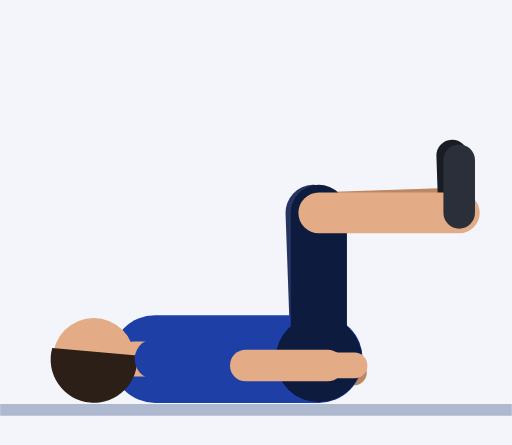
t = 0.00 s
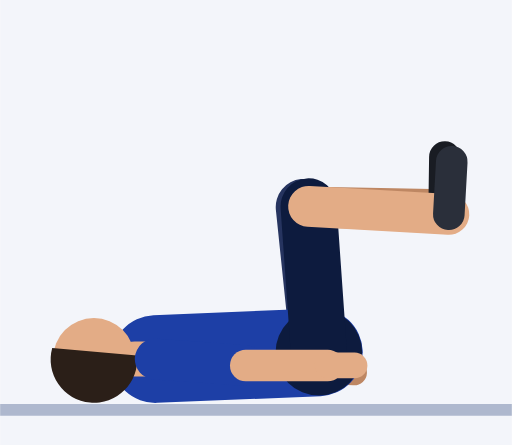
t = 0.45 s
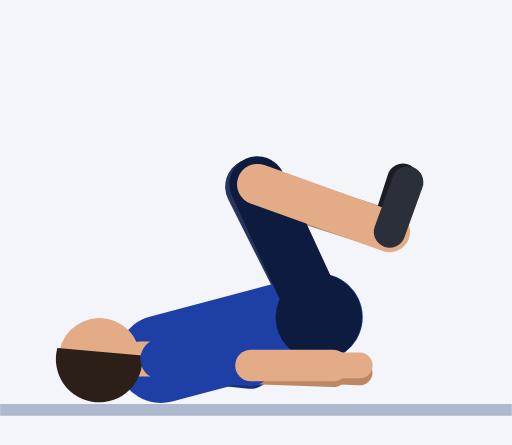
t = 0.92 s
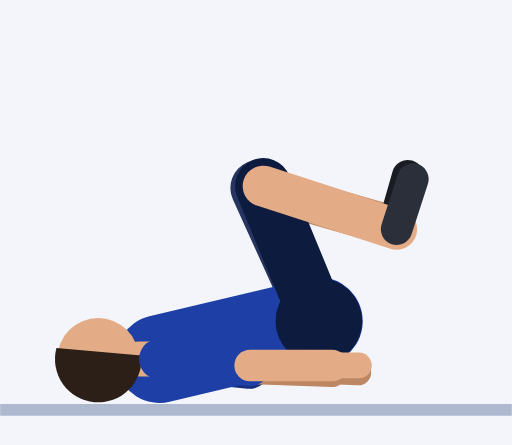
t = 1.35 s
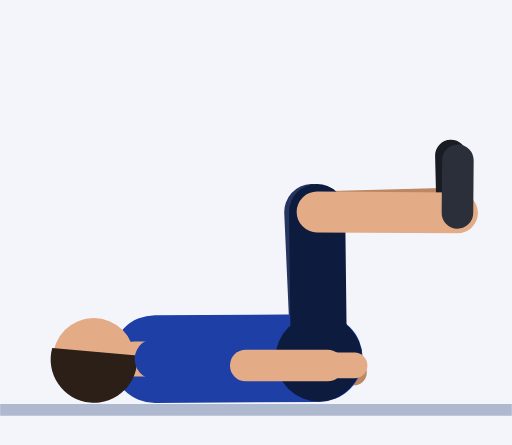
t = 1.81 s
t = 2.21 s: frame unchanged from t = 0.00 s, image omitted

The animated SVG that drew these frames (rendered in a browser with its animation timeline set to each time). Animation: 43 SMIL elements (animate=43); one cycle of 2.73 s, repeats indefinitely.

<svg xmlns="http://www.w3.org/2000/svg" viewBox="-54.5 -68.9 87.5 76.1"><rect x="-54.5" y="-68.9" width="87.5" height="76.1" fill="#F3F5FA"/><line x1="-54.5" y1="1.2" x2="33" y2="1.2" stroke="#AEB8CE" stroke-width="2"/><line x1="-28" y1="-7.5" x2="-12.6" y2="-5.9" stroke="#152F7C" stroke-width="7" stroke-linecap="round"><animate attributeName="x1" dur="2.73s" repeatCount="indefinite" values="-28;-28;-28;-28;-28;-28;-28;-27.9;-27.8;-27.7;-27.5;-27.3;-27.1;-27;-27;-27;-27;-27;-27.1;-27.3;-27.5;-27.7;-27.8;-27.9;-28;-28;-28;-28;-28;-28;-28;-28;-28;-28;-28;-28;-28;-28;-28"/><animate attributeName="x2" dur="2.73s" repeatCount="indefinite" values="-12.6;-12.6;-12.6;-12.6;-12.6;-12.6;-12.6;-12.5;-12.4;-12.3;-12.1;-11.9;-11.7;-11.6;-11.6;-11.6;-11.6;-11.6;-11.7;-11.9;-12.1;-12.3;-12.4;-12.5;-12.6;-12.6;-12.6;-12.6;-12.6;-12.6;-12.6;-12.6;-12.6;-12.6;-12.6;-12.6;-12.6;-12.6;-12.6"/><animate attributeName="y2" dur="2.73s" repeatCount="indefinite" values="-5.9;-5.9;-5.9;-5.9;-5.9;-5.9;-5.9;-5.9;-5.9;-5.8;-5.9;-5.9;-5.9;-5.9;-5.9;-5.9;-5.9;-5.9;-5.9;-5.9;-5.9;-5.8;-5.9;-5.9;-5.9;-5.9;-5.9;-5.9;-5.9;-5.9;-5.9;-5.9;-5.9;-5.9;-5.9;-5.9;-5.9;-5.9;-5.9"/></line><line x1="-12.6" y1="-5.9" x2="1.4" y2="-5.4" stroke="#BE8763" stroke-width="5.4" stroke-linecap="round"><animate attributeName="x1" dur="2.73s" repeatCount="indefinite" values="-12.6;-12.6;-12.6;-12.6;-12.6;-12.6;-12.6;-12.5;-12.4;-12.3;-12.1;-11.9;-11.7;-11.6;-11.6;-11.6;-11.6;-11.6;-11.7;-11.9;-12.1;-12.3;-12.4;-12.5;-12.6;-12.6;-12.6;-12.6;-12.6;-12.6;-12.6;-12.6;-12.6;-12.6;-12.6;-12.6;-12.6;-12.6;-12.6"/><animate attributeName="y1" dur="2.73s" repeatCount="indefinite" values="-5.9;-5.9;-5.9;-5.9;-5.9;-5.9;-5.9;-5.9;-5.9;-5.8;-5.9;-5.9;-5.9;-5.9;-5.9;-5.9;-5.9;-5.9;-5.9;-5.9;-5.9;-5.8;-5.9;-5.9;-5.9;-5.9;-5.9;-5.9;-5.9;-5.9;-5.9;-5.9;-5.9;-5.9;-5.9;-5.9;-5.9;-5.9;-5.9"/><animate attributeName="x2" dur="2.73s" repeatCount="indefinite" values="1.4;1.4;1.4;1.4;1.4;1.4;1.4;1.5;1.6;1.7;1.9;2.1;2.3;2.4;2.4;2.4;2.4;2.4;2.3;2.1;1.9;1.7;1.6;1.5;1.4;1.4;1.4;1.4;1.4;1.4;1.4;1.4;1.4;1.4;1.4;1.4;1.4;1.4;1.4"/></line><line x1="1.4" y1="-5.4" x2="6" y2="-5.2" stroke="#BE8763" stroke-width="4.4" stroke-linecap="round"><animate attributeName="x1" dur="2.73s" repeatCount="indefinite" values="1.4;1.4;1.4;1.4;1.4;1.4;1.4;1.5;1.6;1.7;1.9;2.1;2.3;2.4;2.4;2.4;2.4;2.4;2.3;2.1;1.9;1.7;1.6;1.5;1.4;1.4;1.4;1.4;1.4;1.4;1.4;1.4;1.4;1.4;1.4;1.4;1.4;1.4;1.4"/><animate attributeName="x2" dur="2.73s" repeatCount="indefinite" values="6;6;6;6;6;6;6;6.1;6.2;6.3;6.5;6.7;6.9;7;7;7;7;7;6.9;6.7;6.5;6.3;6.2;6.1;6;6;6;6;6;6;6;6;6;6;6;6;6;6;6"/></line><line x1="0" y1="-7.5" x2="-0.9" y2="-32.5" stroke="#26345F" stroke-width="9.6" stroke-linecap="round"><animate attributeName="y1" dur="2.73s" repeatCount="indefinite" values="-7.5;-7.5;-7.5;-7.5;-7.5;-7.7;-8.4;-9.4;-10.5;-11.7;-12.9;-13.8;-14.5;-14.7;-14.7;-14.7;-14.7;-14.7;-14.5;-13.8;-12.9;-11.7;-10.5;-9.4;-8.4;-7.7;-7.5;-7.5;-7.5;-7.5;-7.5;-7.5;-7.5;-7.5;-7.5;-7.5;-7.5;-7.5;-7.5"/><animate attributeName="x2" dur="2.73s" repeatCount="indefinite" values="-0.9;-0.9;-0.9;-0.9;-0.9;-1.2;-2.2;-3.7;-5.4;-7.1;-8.8;-10.1;-11;-11.3;-11.3;-11.3;-11.3;-11.3;-11;-10.1;-8.8;-7.1;-5.4;-3.7;-2.2;-1.2;-0.9;-0.9;-0.9;-0.9;-0.9;-0.9;-0.9;-0.9;-0.9;-0.9;-0.9;-0.9;-0.9"/><animate attributeName="y2" dur="2.73s" repeatCount="indefinite" values="-32.5;-32.5;-32.5;-32.5;-32.5;-32.7;-33.3;-34.1;-34.9;-35.7;-36.3;-36.7;-36.9;-37;-37;-37;-37;-37;-36.9;-36.7;-36.3;-35.7;-34.9;-34.1;-33.3;-32.7;-32.5;-32.5;-32.5;-32.5;-32.5;-32.5;-32.5;-32.5;-32.5;-32.5;-32.5;-32.5;-32.5"/></line><line x1="-0.9" y1="-32.5" x2="23.1" y2="-33.3" stroke="#BE8763" stroke-width="7" stroke-linecap="round"><animate attributeName="x1" dur="2.73s" repeatCount="indefinite" values="-0.9;-0.9;-0.9;-0.9;-0.9;-1.2;-2.2;-3.7;-5.4;-7.1;-8.8;-10.1;-11;-11.3;-11.3;-11.3;-11.3;-11.3;-11;-10.1;-8.8;-7.1;-5.4;-3.7;-2.2;-1.2;-0.9;-0.9;-0.9;-0.9;-0.9;-0.9;-0.9;-0.9;-0.9;-0.9;-0.9;-0.9;-0.9"/><animate attributeName="y1" dur="2.73s" repeatCount="indefinite" values="-32.5;-32.5;-32.5;-32.5;-32.5;-32.7;-33.3;-34.1;-34.9;-35.7;-36.3;-36.7;-36.9;-37;-37;-37;-37;-37;-36.9;-36.7;-36.3;-35.7;-34.9;-34.1;-33.3;-32.7;-32.5;-32.5;-32.5;-32.5;-32.5;-32.5;-32.5;-32.5;-32.5;-32.5;-32.5;-32.5;-32.5"/><animate attributeName="x2" dur="2.73s" repeatCount="indefinite" values="23.1;23.1;23.1;23.1;23.1;22.7;21.8;20.3;18.5;16.5;14.6;13;11.9;11.5;11.5;11.5;11.5;11.5;11.9;13;14.6;16.5;18.5;20.3;21.8;22.7;23.1;23.1;23.1;23.1;23.1;23.1;23.1;23.1;23.1;23.1;23.1;23.1;23.1"/><animate attributeName="y2" dur="2.73s" repeatCount="indefinite" values="-33.3;-33.3;-33.3;-33.3;-33.3;-33.3;-33.1;-32.8;-32.3;-31.7;-31;-30.3;-29.8;-29.6;-29.6;-29.6;-29.6;-29.6;-29.8;-30.3;-31;-31.7;-32.3;-32.8;-33.1;-33.3;-33.3;-33.3;-33.3;-33.3;-33.3;-33.3;-33.3;-33.3;-33.3;-33.3;-33.3;-33.3;-33.3"/></line><line x1="23.1" y1="-33.3" x2="22.8" y2="-42.3" stroke="#191C23" stroke-width="5.4" stroke-linecap="round"><animate attributeName="x1" dur="2.73s" repeatCount="indefinite" values="23.1;23.1;23.1;23.1;23.1;22.7;21.8;20.3;18.5;16.5;14.6;13;11.9;11.5;11.5;11.5;11.5;11.5;11.9;13;14.6;16.5;18.5;20.3;21.8;22.7;23.1;23.1;23.1;23.1;23.1;23.1;23.1;23.1;23.1;23.1;23.1;23.1;23.1"/><animate attributeName="y1" dur="2.73s" repeatCount="indefinite" values="-33.3;-33.3;-33.3;-33.3;-33.3;-33.3;-33.1;-32.8;-32.3;-31.7;-31;-30.3;-29.8;-29.6;-29.6;-29.6;-29.6;-29.6;-29.8;-30.3;-31;-31.7;-32.3;-32.8;-33.1;-33.3;-33.3;-33.3;-33.3;-33.3;-33.3;-33.3;-33.3;-33.3;-33.3;-33.3;-33.3;-33.3;-33.3"/><animate attributeName="x2" dur="2.73s" repeatCount="indefinite" values="22.8;22.8;22.8;22.8;22.8;22.5;21.8;20.8;19.5;18;16.6;15.4;14.6;14.3;14.3;14.3;14.3;14.3;14.6;15.4;16.6;18;19.5;20.8;21.8;22.5;22.8;22.8;22.8;22.8;22.8;22.8;22.8;22.8;22.8;22.8;22.8;22.8;22.8"/><animate attributeName="y2" dur="2.73s" repeatCount="indefinite" values="-42.3;-42.3;-42.3;-42.3;-42.3;-42.3;-42.1;-41.8;-41.2;-40.5;-39.7;-39;-38.4;-38.2;-38.2;-38.2;-38.2;-38.2;-38.4;-39;-39.7;-40.5;-41.2;-41.8;-42.1;-42.3;-42.3;-42.3;-42.3;-42.3;-42.3;-42.3;-42.3;-42.3;-42.3;-42.3;-42.3;-42.3;-42.3"/></line><line x1="0" y1="-7.5" x2="-28" y2="-7.5" stroke="#1D3FA6" stroke-width="15" stroke-linecap="round"><animate attributeName="y1" dur="2.73s" repeatCount="indefinite" values="-7.5;-7.5;-7.5;-7.5;-7.5;-7.7;-8.4;-9.4;-10.5;-11.7;-12.9;-13.8;-14.5;-14.7;-14.7;-14.7;-14.7;-14.7;-14.5;-13.8;-12.9;-11.7;-10.5;-9.4;-8.4;-7.7;-7.5;-7.5;-7.5;-7.5;-7.5;-7.5;-7.5;-7.5;-7.5;-7.5;-7.5;-7.5;-7.5"/><animate attributeName="x2" dur="2.73s" repeatCount="indefinite" values="-28;-28;-28;-28;-28;-28;-28;-27.9;-27.8;-27.7;-27.5;-27.3;-27.1;-27;-27;-27;-27;-27;-27.1;-27.3;-27.5;-27.7;-27.8;-27.9;-28;-28;-28;-28;-28;-28;-28;-28;-28;-28;-28;-28;-28;-28;-28"/></line><circle cx="0" cy="-7.5" r="7.4" fill="#0D1B3E"><animate attributeName="cy" dur="2.73s" repeatCount="indefinite" values="-7.5;-7.5;-7.5;-7.5;-7.5;-7.7;-8.4;-9.4;-10.5;-11.7;-12.9;-13.8;-14.5;-14.7;-14.7;-14.7;-14.7;-14.7;-14.5;-13.8;-12.9;-11.7;-10.5;-9.4;-8.4;-7.7;-7.5;-7.5;-7.5;-7.5;-7.5;-7.5;-7.5;-7.5;-7.5;-7.5;-7.5;-7.5;-7.5"/></circle><line x1="-28" y1="-7.5" x2="-31.5" y2="-7.5" stroke="#E3AC86" stroke-width="6" stroke-linecap="round"><animate attributeName="x1" dur="2.73s" repeatCount="indefinite" values="-28;-28;-28;-28;-28;-28;-28;-27.9;-27.8;-27.7;-27.5;-27.3;-27.1;-27;-27;-27;-27;-27;-27.1;-27.3;-27.5;-27.7;-27.8;-27.9;-28;-28;-28;-28;-28;-28;-28;-28;-28;-28;-28;-28;-28;-28;-28"/><animate attributeName="x2" dur="2.73s" repeatCount="indefinite" values="-31.5;-31.5;-31.5;-31.5;-31.5;-31.5;-31.5;-31.4;-31.3;-31.2;-31;-30.8;-30.6;-30.5;-30.5;-30.5;-30.5;-30.5;-30.6;-30.8;-31;-31.2;-31.3;-31.4;-31.5;-31.5;-31.5;-31.5;-31.5;-31.5;-31.5;-31.5;-31.5;-31.5;-31.5;-31.5;-31.5;-31.5;-31.5"/></line><circle cx="-38.5" cy="-7.5" r="7" fill="#E3AC86"><animate attributeName="cx" dur="2.73s" repeatCount="indefinite" values="-38.5;-38.5;-38.5;-38.5;-38.5;-38.5;-38.5;-38.4;-38.3;-38.2;-38;-37.8;-37.6;-37.5;-37.5;-37.5;-37.5;-37.5;-37.6;-37.8;-38;-38.2;-38.3;-38.4;-38.5;-38.5;-38.5;-38.5;-38.5;-38.5;-38.5;-38.5;-38.5;-38.5;-38.5;-38.5;-38.5;-38.5;-38.5"/></circle><path d="M-45.6 -9.4 A7.4 7.4 0 1 0 -31.1 -8.1 Z" fill="#2B1F18"><animate attributeName="d" dur="2.73s" repeatCount="indefinite" values="M-45.6 -9.4 A7.4 7.4 0 1 0 -31.1 -8.1 Z;M-45.6 -9.4 A7.4 7.4 0 1 0 -31.1 -8.1 Z;M-45.6 -9.4 A7.4 7.4 0 1 0 -31.1 -8.1 Z;M-45.6 -9.4 A7.4 7.4 0 1 0 -31.1 -8.1 Z;M-45.6 -9.4 A7.4 7.4 0 1 0 -31.1 -8.1 Z;M-45.6 -9.4 A7.4 7.4 0 1 0 -31.1 -8.1 Z;M-45.6 -9.4 A7.4 7.4 0 1 0 -31.1 -8.1 Z;M-45.6 -9.4 A7.4 7.4 0 1 0 -31.1 -8.1 Z;M-45.5 -9.4 A7.4 7.4 0 1 0 -31 -8.1 Z;M-45.3 -9.4 A7.4 7.4 0 1 0 -30.8 -8.1 Z;M-45.1 -9.4 A7.4 7.4 0 1 0 -30.6 -8.1 Z;M-44.9 -9.4 A7.4 7.4 0 1 0 -30.4 -8.1 Z;M-44.8 -9.4 A7.4 7.4 0 1 0 -30.2 -8.1 Z;M-44.7 -9.4 A7.4 7.4 0 1 0 -30.2 -8.1 Z;M-44.7 -9.4 A7.4 7.4 0 1 0 -30.2 -8.1 Z;M-44.7 -9.4 A7.4 7.4 0 1 0 -30.2 -8.1 Z;M-44.7 -9.4 A7.4 7.4 0 1 0 -30.2 -8.1 Z;M-44.7 -9.4 A7.4 7.4 0 1 0 -30.2 -8.1 Z;M-44.8 -9.4 A7.4 7.4 0 1 0 -30.2 -8.1 Z;M-44.9 -9.4 A7.4 7.4 0 1 0 -30.4 -8.1 Z;M-45.1 -9.4 A7.4 7.4 0 1 0 -30.6 -8.1 Z;M-45.3 -9.4 A7.4 7.4 0 1 0 -30.8 -8.1 Z;M-45.5 -9.4 A7.4 7.4 0 1 0 -31 -8.1 Z;M-45.6 -9.4 A7.4 7.4 0 1 0 -31.1 -8.1 Z;M-45.6 -9.4 A7.4 7.4 0 1 0 -31.1 -8.1 Z;M-45.6 -9.4 A7.4 7.4 0 1 0 -31.1 -8.1 Z;M-45.6 -9.4 A7.4 7.4 0 1 0 -31.1 -8.1 Z;M-45.6 -9.4 A7.4 7.4 0 1 0 -31.1 -8.1 Z;M-45.6 -9.4 A7.4 7.4 0 1 0 -31.1 -8.1 Z;M-45.6 -9.4 A7.4 7.4 0 1 0 -31.1 -8.1 Z;M-45.6 -9.4 A7.4 7.4 0 1 0 -31.1 -8.1 Z;M-45.6 -9.4 A7.4 7.4 0 1 0 -31.1 -8.1 Z;M-45.6 -9.4 A7.4 7.4 0 1 0 -31.1 -8.1 Z;M-45.6 -9.4 A7.4 7.4 0 1 0 -31.1 -8.1 Z;M-45.6 -9.4 A7.4 7.4 0 1 0 -31.1 -8.1 Z;M-45.6 -9.4 A7.4 7.4 0 1 0 -31.1 -8.1 Z;M-45.6 -9.4 A7.4 7.4 0 1 0 -31.1 -8.1 Z;M-45.6 -9.4 A7.4 7.4 0 1 0 -31.1 -8.1 Z;M-45.6 -9.4 A7.4 7.4 0 1 0 -31.1 -8.1 Z"/></path><line x1="0" y1="-7.5" x2="0" y2="-32.5" stroke="#0D1B3E" stroke-width="9.6" stroke-linecap="round"><animate attributeName="y1" dur="2.73s" repeatCount="indefinite" values="-7.5;-7.5;-7.5;-7.5;-7.5;-7.7;-8.4;-9.4;-10.5;-11.7;-12.9;-13.8;-14.5;-14.7;-14.7;-14.7;-14.7;-14.7;-14.5;-13.8;-12.9;-11.7;-10.5;-9.4;-8.4;-7.7;-7.5;-7.5;-7.5;-7.5;-7.5;-7.5;-7.5;-7.5;-7.5;-7.5;-7.5;-7.5;-7.5"/><animate attributeName="x2" dur="2.73s" repeatCount="indefinite" values="0;0;0;0;0;-0.4;-1.4;-2.8;-4.5;-6.3;-7.9;-9.3;-10.2;-10.6;-10.6;-10.6;-10.6;-10.6;-10.2;-9.3;-7.9;-6.3;-4.5;-2.8;-1.4;-0.4;0;0;0;0;0;0;0;0;0;0;0;0;0"/><animate attributeName="y2" dur="2.73s" repeatCount="indefinite" values="-32.5;-32.5;-32.5;-32.5;-32.5;-32.7;-33.4;-34.2;-35.1;-35.9;-36.6;-37;-37.3;-37.4;-37.4;-37.4;-37.4;-37.4;-37.3;-37;-36.6;-35.9;-35.1;-34.2;-33.4;-32.7;-32.5;-32.5;-32.5;-32.5;-32.5;-32.5;-32.5;-32.5;-32.5;-32.5;-32.5;-32.5;-32.5"/></line><line x1="0" y1="-32.5" x2="24" y2="-32.5" stroke="#E3AC86" stroke-width="7" stroke-linecap="round"><animate attributeName="x1" dur="2.73s" repeatCount="indefinite" values="0;0;0;0;0;-0.4;-1.4;-2.8;-4.5;-6.3;-7.9;-9.3;-10.2;-10.6;-10.6;-10.6;-10.6;-10.6;-10.2;-9.3;-7.9;-6.3;-4.5;-2.8;-1.4;-0.4;0;0;0;0;0;0;0;0;0;0;0;0;0"/><animate attributeName="y1" dur="2.73s" repeatCount="indefinite" values="-32.5;-32.5;-32.5;-32.5;-32.5;-32.7;-33.4;-34.2;-35.1;-35.9;-36.6;-37;-37.3;-37.4;-37.4;-37.4;-37.4;-37.4;-37.3;-37;-36.6;-35.9;-35.1;-34.2;-33.4;-32.7;-32.5;-32.5;-32.5;-32.5;-32.5;-32.5;-32.5;-32.5;-32.5;-32.5;-32.5;-32.5;-32.5"/><animate attributeName="x2" dur="2.73s" repeatCount="indefinite" values="24;24;24;24;24;23.6;22.6;21.1;19.2;17.2;15.3;13.6;12.4;12;12;12;12;12;12.4;13.6;15.3;17.2;19.2;21.1;22.6;23.6;24;24;24;24;24;24;24;24;24;24;24;24;24"/><animate attributeName="y2" dur="2.73s" repeatCount="indefinite" values="-32.5;-32.5;-32.5;-32.5;-32.5;-32.5;-32.3;-32.1;-31.6;-31.1;-30.4;-29.8;-29.4;-29.2;-29.2;-29.2;-29.2;-29.2;-29.4;-29.8;-30.4;-31.1;-31.6;-32.1;-32.3;-32.5;-32.5;-32.5;-32.5;-32.5;-32.5;-32.5;-32.5;-32.5;-32.5;-32.5;-32.5;-32.5;-32.5"/></line><line x1="24" y1="-32.5" x2="24" y2="-41.5" stroke="#2A2F3A" stroke-width="5.4" stroke-linecap="round"><animate attributeName="x1" dur="2.73s" repeatCount="indefinite" values="24;24;24;24;24;23.6;22.6;21.1;19.2;17.2;15.3;13.6;12.4;12;12;12;12;12;12.4;13.6;15.3;17.2;19.2;21.1;22.6;23.6;24;24;24;24;24;24;24;24;24;24;24;24;24"/><animate attributeName="y1" dur="2.73s" repeatCount="indefinite" values="-32.5;-32.5;-32.5;-32.5;-32.5;-32.5;-32.3;-32.1;-31.6;-31.1;-30.4;-29.8;-29.4;-29.2;-29.2;-29.2;-29.2;-29.2;-29.4;-29.8;-30.4;-31.1;-31.6;-32.1;-32.3;-32.5;-32.5;-32.5;-32.5;-32.5;-32.5;-32.5;-32.5;-32.5;-32.5;-32.5;-32.5;-32.5;-32.5"/><animate attributeName="x2" dur="2.73s" repeatCount="indefinite" values="24;24;24;24;24;23.7;23;21.9;20.5;19;17.6;16.3;15.4;15.1;15.1;15.1;15.1;15.1;15.4;16.3;17.6;19;20.5;21.9;23;23.7;24;24;24;24;24;24;24;24;24;24;24;24;24"/><animate attributeName="y2" dur="2.73s" repeatCount="indefinite" values="-41.5;-41.5;-41.5;-41.5;-41.5;-41.5;-41.3;-41;-40.5;-39.9;-39.1;-38.4;-37.9;-37.7;-37.7;-37.7;-37.7;-37.7;-37.9;-38.4;-39.1;-39.9;-40.5;-41;-41.3;-41.5;-41.5;-41.5;-41.5;-41.5;-41.5;-41.5;-41.5;-41.5;-41.5;-41.5;-41.5;-41.5;-41.5"/></line><line x1="-28" y1="-7.5" x2="-12.5" y2="-6.4" stroke="#1D3FA6" stroke-width="7" stroke-linecap="round"><animate attributeName="x1" dur="2.73s" repeatCount="indefinite" values="-28;-28;-28;-28;-28;-28;-28;-27.9;-27.8;-27.7;-27.5;-27.3;-27.1;-27;-27;-27;-27;-27;-27.1;-27.3;-27.5;-27.7;-27.8;-27.9;-28;-28;-28;-28;-28;-28;-28;-28;-28;-28;-28;-28;-28;-28;-28"/><animate attributeName="x2" dur="2.73s" repeatCount="indefinite" values="-12.5;-12.5;-12.5;-12.5;-12.5;-12.5;-12.5;-12.5;-12.4;-12.2;-12;-11.8;-11.6;-11.6;-11.6;-11.6;-11.6;-11.6;-11.6;-11.8;-12;-12.2;-12.4;-12.5;-12.5;-12.5;-12.5;-12.5;-12.5;-12.5;-12.5;-12.5;-12.5;-12.5;-12.5;-12.5;-12.5;-12.5;-12.5"/></line><line x1="-12.5" y1="-6.4" x2="1.5" y2="-6.4" stroke="#E3AC86" stroke-width="5.4" stroke-linecap="round"><animate attributeName="x1" dur="2.73s" repeatCount="indefinite" values="-12.5;-12.5;-12.5;-12.5;-12.5;-12.5;-12.5;-12.5;-12.4;-12.2;-12;-11.8;-11.6;-11.6;-11.6;-11.6;-11.6;-11.6;-11.6;-11.8;-12;-12.2;-12.4;-12.5;-12.5;-12.5;-12.5;-12.5;-12.5;-12.5;-12.5;-12.5;-12.5;-12.5;-12.5;-12.5;-12.5;-12.5;-12.5"/><animate attributeName="x2" dur="2.73s" repeatCount="indefinite" values="1.5;1.5;1.5;1.5;1.5;1.5;1.5;1.5;1.6;1.8;2;2.2;2.4;2.4;2.4;2.4;2.4;2.4;2.4;2.2;2;1.8;1.6;1.5;1.5;1.5;1.5;1.5;1.5;1.5;1.5;1.5;1.5;1.5;1.5;1.5;1.5;1.5;1.5"/></line><line x1="1.5" y1="-6.4" x2="6.1" y2="-6.4" stroke="#E3AC86" stroke-width="4.4" stroke-linecap="round"><animate attributeName="x1" dur="2.73s" repeatCount="indefinite" values="1.5;1.5;1.5;1.5;1.5;1.5;1.5;1.5;1.6;1.8;2;2.2;2.4;2.4;2.4;2.4;2.4;2.4;2.4;2.2;2;1.8;1.6;1.5;1.5;1.5;1.5;1.5;1.5;1.5;1.5;1.5;1.5;1.5;1.5;1.5;1.5;1.5;1.5"/><animate attributeName="x2" dur="2.73s" repeatCount="indefinite" values="6.1;6.1;6.1;6.1;6.1;6.1;6.1;6.1;6.2;6.4;6.6;6.8;7;7;7;7;7;7;7;6.8;6.6;6.4;6.2;6.1;6.1;6.1;6.1;6.1;6.1;6.1;6.1;6.1;6.1;6.1;6.1;6.1;6.1;6.1;6.1"/></line></svg>
